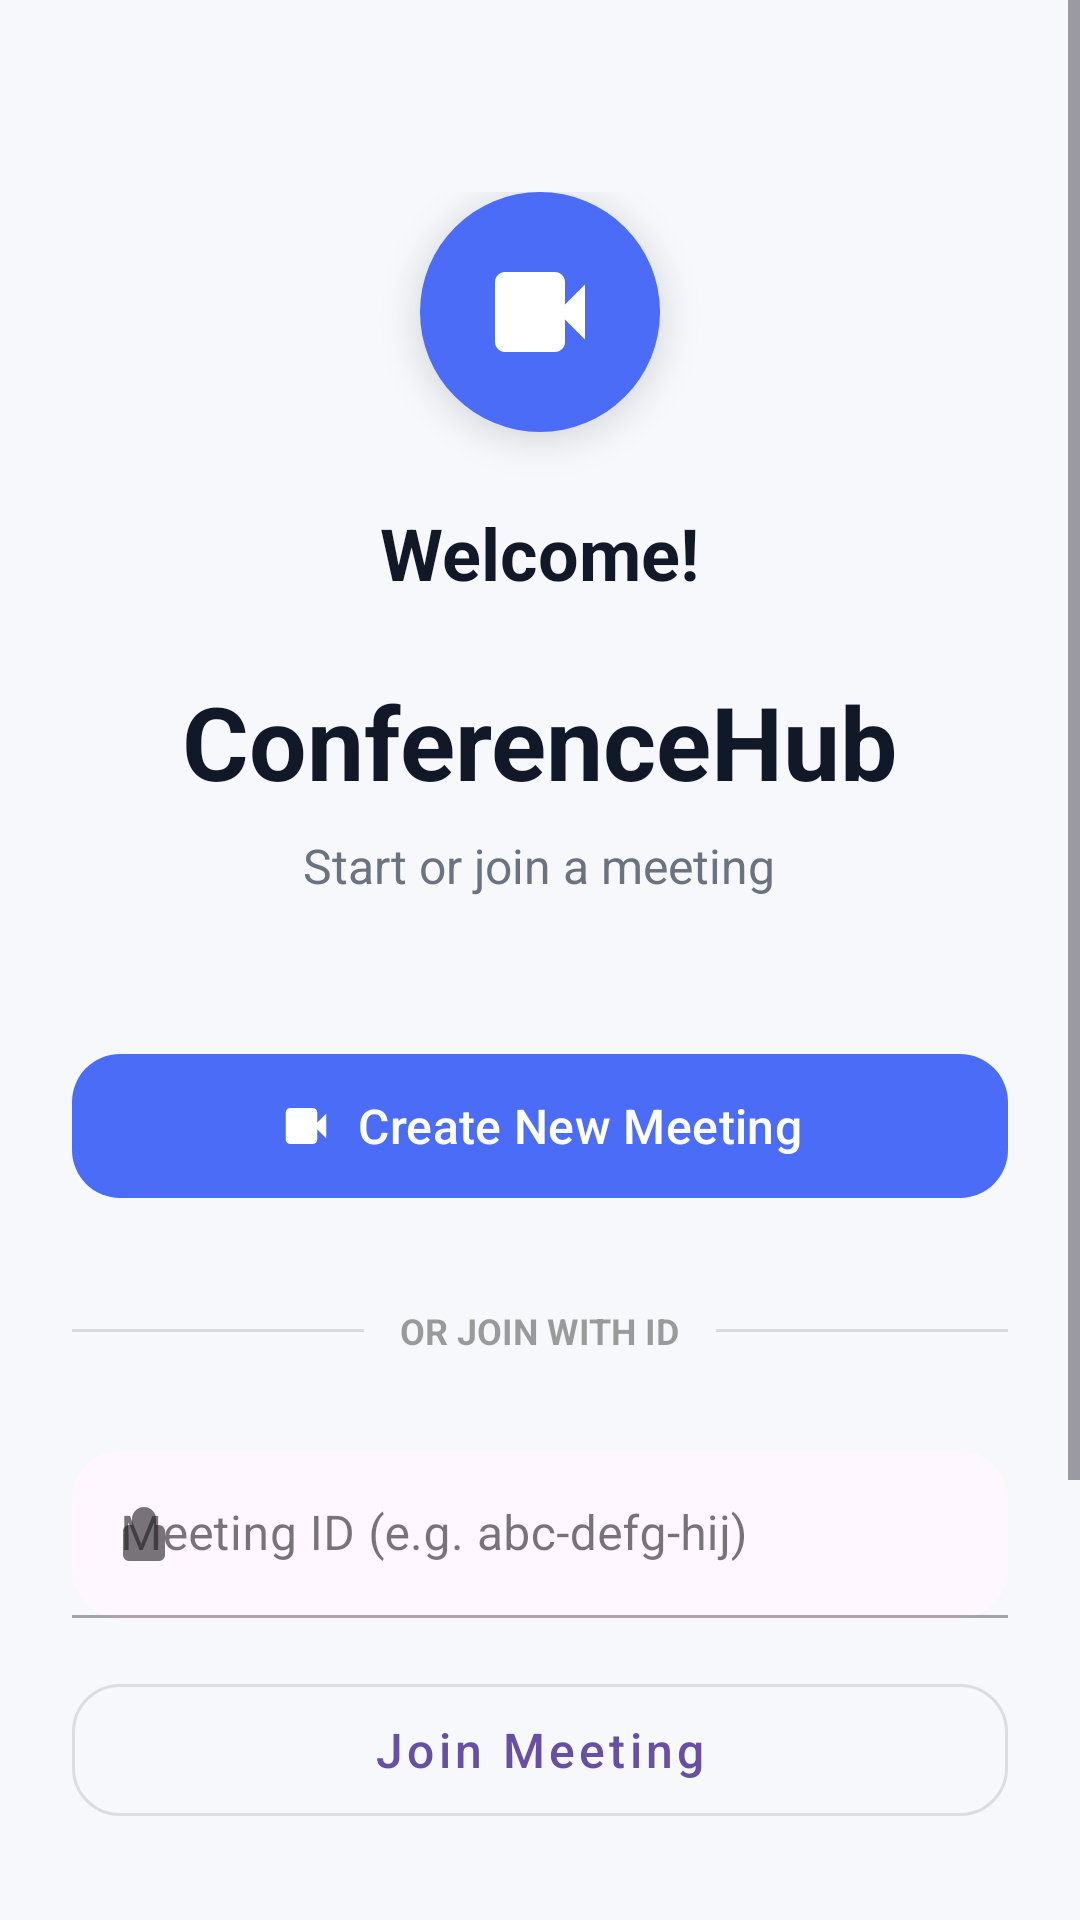

Android layout source for this screen:
<!-- AndroidManifest.xml: application theme Theme.ST_Meet -->
<!-- res/layout/activity_meeting_selection.xml -->
<?xml version="1.0" encoding="utf-8"?>
<androidx.constraintlayout.widget.ConstraintLayout xmlns:android="http://schemas.android.com/apk/res/android"
    xmlns:app="http://schemas.android.com/apk/res-auto"
    android:layout_width="match_parent"
    android:layout_height="match_parent"
    android:background="@color/screen_light_bg">

    <ScrollView
        android:layout_width="0dp"
        android:layout_height="0dp"
        android:fillViewport="true"
        app:layout_constraintBottom_toBottomOf="parent"
        app:layout_constraintEnd_toEndOf="parent"
        app:layout_constraintStart_toStartOf="parent"
        app:layout_constraintTop_toTopOf="parent">

        <LinearLayout
            android:layout_width="match_parent"
            android:layout_height="wrap_content"
            android:gravity="center_horizontal"
            android:orientation="vertical"
            android:paddingStart="24dp"
            android:paddingTop="64dp"
            android:paddingEnd="24dp"
            android:paddingBottom="32dp">

            <FrameLayout
                android:layout_width="80dp"
                android:layout_height="80dp"
                android:background="@drawable/bg_logo_circle"
                android:elevation="8dp">

                <ImageView
                    android:layout_width="40dp"
                    android:layout_height="40dp"
                    android:layout_gravity="center"
                    android:contentDescription="@string/logo_desc"
                    android:src="@drawable/ic_videocam"
                    app:tint="@android:color/white" />
            </FrameLayout>

            <TextView
                android:id="@+id/textWelcome"
                android:layout_width="wrap_content"
                android:layout_height="wrap_content"
                android:layout_marginTop="24dp"
                android:text="@string/welcome"
                android:textColor="@color/text_primary"
                android:textSize="24sp"
                android:textStyle="bold" />

            <TextView
                android:layout_width="wrap_content"
                android:layout_height="wrap_content"
                android:layout_marginTop="24dp"
                android:text="@string/conference_hub"
                android:textColor="@color/text_primary"
                android:textSize="34sp"
                android:textStyle="bold" />

            <TextView
                android:layout_width="wrap_content"
                android:layout_height="wrap_content"
                android:layout_marginTop="8dp"
                android:text="@string/start_or_join_desc"
                android:textColor="@color/text_secondary"
                android:textSize="16sp" />

            <com.google.android.material.button.MaterialButton
                android:id="@+id/buttonCreateMeeting"
                android:layout_width="match_parent"
                android:layout_height="56dp"
                android:layout_marginTop="48dp"
                android:text="@string/create_new_meeting"
                android:textAllCaps="false"
                android:textSize="16sp"
                app:backgroundTint="@color/brand_primary"
                app:cornerRadius="16dp"
                app:icon="@drawable/ic_videocam"
                app:iconGravity="textStart" />

            <LinearLayout
                android:layout_width="match_parent"
                android:layout_height="wrap_content"
                android:layout_marginTop="32dp"
                android:gravity="center_vertical"
                android:orientation="horizontal">

                <View
                    android:layout_width="0dp"
                    android:layout_height="1dp"
                    android:layout_weight="1"
                    android:background="#1F000000" />

                <TextView
                    android:layout_width="wrap_content"
                    android:layout_height="wrap_content"
                    android:layout_marginHorizontal="12dp"
                    android:text="@string/or_join_with_id"
                    android:textColor="#61000000"
                    android:textSize="12sp"
                    android:textStyle="bold" />

                <View
                    android:layout_width="0dp"
                    android:layout_height="1dp"
                    android:layout_weight="1"
                    android:background="#1F000000" />
            </LinearLayout>

            <com.google.android.material.textfield.TextInputLayout
                android:id="@+id/inputMeetingId"
                style="@style/Widget.MaterialComponents.TextInputLayout.OutlinedBox"
                android:layout_width="match_parent"
                android:layout_height="wrap_content"
                android:layout_marginTop="32dp"
                app:boxBackgroundMode="filled"
                app:boxCornerRadiusBottomEnd="16dp"
                app:boxCornerRadiusBottomStart="16dp"
                app:boxCornerRadiusTopEnd="16dp"
                app:boxCornerRadiusTopStart="16dp"
                app:startIconDrawable="@drawable/ic_lock">

                <com.google.android.material.textfield.TextInputEditText
                    android:id="@+id/editMeetingId"
                    android:layout_width="match_parent"
                    android:layout_height="wrap_content"
                    android:hint="@string/meeting_id_hint"
                    android:inputType="text" />
            </com.google.android.material.textfield.TextInputLayout>

            <com.google.android.material.button.MaterialButton
                android:id="@+id/buttonJoinMeeting"
                style="@style/Widget.MaterialComponents.Button.OutlinedButton"
                android:layout_width="match_parent"
                android:layout_height="56dp"
                android:layout_marginTop="16dp"
                android:text="@string/join_meeting"
                android:textAllCaps="false"
                android:textSize="16sp"
                app:cornerRadius="16dp" />

            <com.google.android.material.button.MaterialButton
                android:id="@+id/buttonViewHistory"
                style="@style/Widget.MaterialComponents.Button.TextButton"
                android:layout_width="match_parent"
                android:layout_height="56dp"
                android:layout_marginTop="8dp"
                android:text="@string/view_history"
                android:textAllCaps="false"
                android:textSize="16sp"
                app:cornerRadius="16dp"
                app:icon="@drawable/ic_history"
                app:iconGravity="textStart" />

            <LinearLayout
                android:layout_width="match_parent"
                android:layout_height="wrap_content"
                android:layout_marginTop="8dp"
                android:orientation="horizontal">

                <com.google.android.material.button.MaterialButton
                    android:id="@+id/buttonProfile"
                    style="@style/Widget.MaterialComponents.Button.TextButton"
                    android:layout_width="0dp"
                    android:layout_height="56dp"
                    android:layout_weight="1"
                    android:text="@string/profile"
                    android:textAllCaps="false"
                    android:textSize="16sp"
                    app:cornerRadius="16dp"
                    app:icon="@drawable/ic_people"
                    app:iconGravity="textStart" />

                <com.google.android.material.button.MaterialButton
                    android:id="@+id/buttonCalendar"
                    style="@style/Widget.MaterialComponents.Button.TextButton"
                    android:layout_width="0dp"
                    android:layout_height="56dp"
                    android:layout_weight="1"
                    android:text="@string/calendar"
                    android:textAllCaps="false"
                    android:textSize="16sp"
                    app:cornerRadius="16dp"
                    app:icon="@android:drawable/ic_menu_my_calendar"
                    app:iconGravity="textStart" />
            </LinearLayout>

            <TextView
                android:id="@+id/textSignOut"
                android:layout_width="wrap_content"
                android:layout_height="wrap_content"
                android:layout_marginTop="40dp"
                android:text="@string/sign_out"
                android:textColor="@color/text_secondary"
                android:textStyle="bold" />

        </LinearLayout>
    </ScrollView>

</androidx.constraintlayout.widget.ConstraintLayout>
<!-- resources referenced by this layout -->
<resources>
  <color name="brand_primary">#4A6CF7</color>
  <color name="screen_light_bg">#F6F8FB</color>
  <color name="text_primary">#111827</color>
  <color name="text_secondary">#6B7280</color>
  <!-- drawable bg_logo_circle (drawable) -->
  <?xml version="1.0" encoding="utf-8"?>
  <shape xmlns:android="http://schemas.android.com/apk/res/android">
      <solid android:color="#4A6CF7"/>
      <corners android:radius="40dp"/>
  </shape>
  <!-- drawable ic_lock (drawable) -->
  <?xml version="1.0" encoding="utf-8"?>
  <vector xmlns:android="http://schemas.android.com/apk/res/android"
      android:width="24dp"
      android:height="24dp"
      android:viewportWidth="24"
      android:viewportHeight="24">
      <path
          android:fillColor="#6B7280"
          android:pathData="M12,17a2,2 0 1,0 0,-4 2,2 0 0,0 0,4zM17,9h-1V7a4,4 0 0,0 -8,0v2H7a2,2 0 0,0 -2,2v8a2,2 0 0,0 2,2h10a2,2 0 0,0 2,-2v-8a2,2 0 0,0 -2,-2z"/>
  </vector>
  <!-- drawable ic_people (drawable) -->
  <vector xmlns:android="http://schemas.android.com/apk/res/android"
      android:width="24dp"
      android:height="24dp"
      android:viewportWidth="24"
      android:viewportHeight="24">
      <path
          android:fillColor="#FFFFFF"
          android:pathData="M16,11c1.66,0 2.99,-1.34 2.99,-3S17.66,5 16,5s-3,1.34 -3,3 1.34,3 3,3zM8,11c1.66,0 2.99,-1.34 2.99,-3S9.66,5 8,5 5,6.34 5,8s1.34,3 3,3zM8,13c-2.33,0 -7,1.17 -7,3.5V19h14v-2.5C15,14.17 10.33,13 8,13zM16,13c-0.29,0 -0.62,0.02 -0.97,0.05C16.19,13.89 17,15.02 17,16.5V19h6v-2.5C23,14.17 18.33,13 16,13z"/>
  </vector>
  <!-- drawable ic_videocam (drawable) -->
  <?xml version="1.0" encoding="utf-8"?>
  <vector xmlns:android="http://schemas.android.com/apk/res/android"
      android:width="24dp"
      android:height="24dp"
      android:viewportWidth="24"
      android:viewportHeight="24">
      <path
          android:fillColor="#FFFFFFFF"
          android:pathData="M17,10.5V6c0,-1.1 -0.9,-2 -2,-2H5C3.9,4 3,4.9 3,6v12c0,1.1 0.9,2 2,2h10c1.1,0 2,-0.9 2,-2v-4.5l4,4v-11l-4,4z"/>
  </vector>
  <string name="calendar">Calendar</string>
  <string name="conference_hub">ConferenceHub</string>
  <string name="create_new_meeting">Create New Meeting</string>
  <string name="join_meeting">Join Meeting</string>
  <string name="logo_desc">Logo</string>
  <string name="meeting_id_hint">Meeting ID (e.g. abc-defg-hij)</string>
  <string name="or_join_with_id">OR JOIN WITH ID</string>
  <string name="profile">Profile</string>
  <string name="sign_out">Sign Out</string>
  <string name="start_or_join_desc">Start or join a meeting</string>
  <string name="view_history">View History</string>
  <string name="welcome">Welcome!</string>
  <style name="Theme.ST_Meet" parent="Base.Theme.ST_Meet" />
  <style name="Base.Theme.ST_Meet" parent="Theme.Material3.DayNight.NoActionBar">
          
          
      </style>
</resources>
